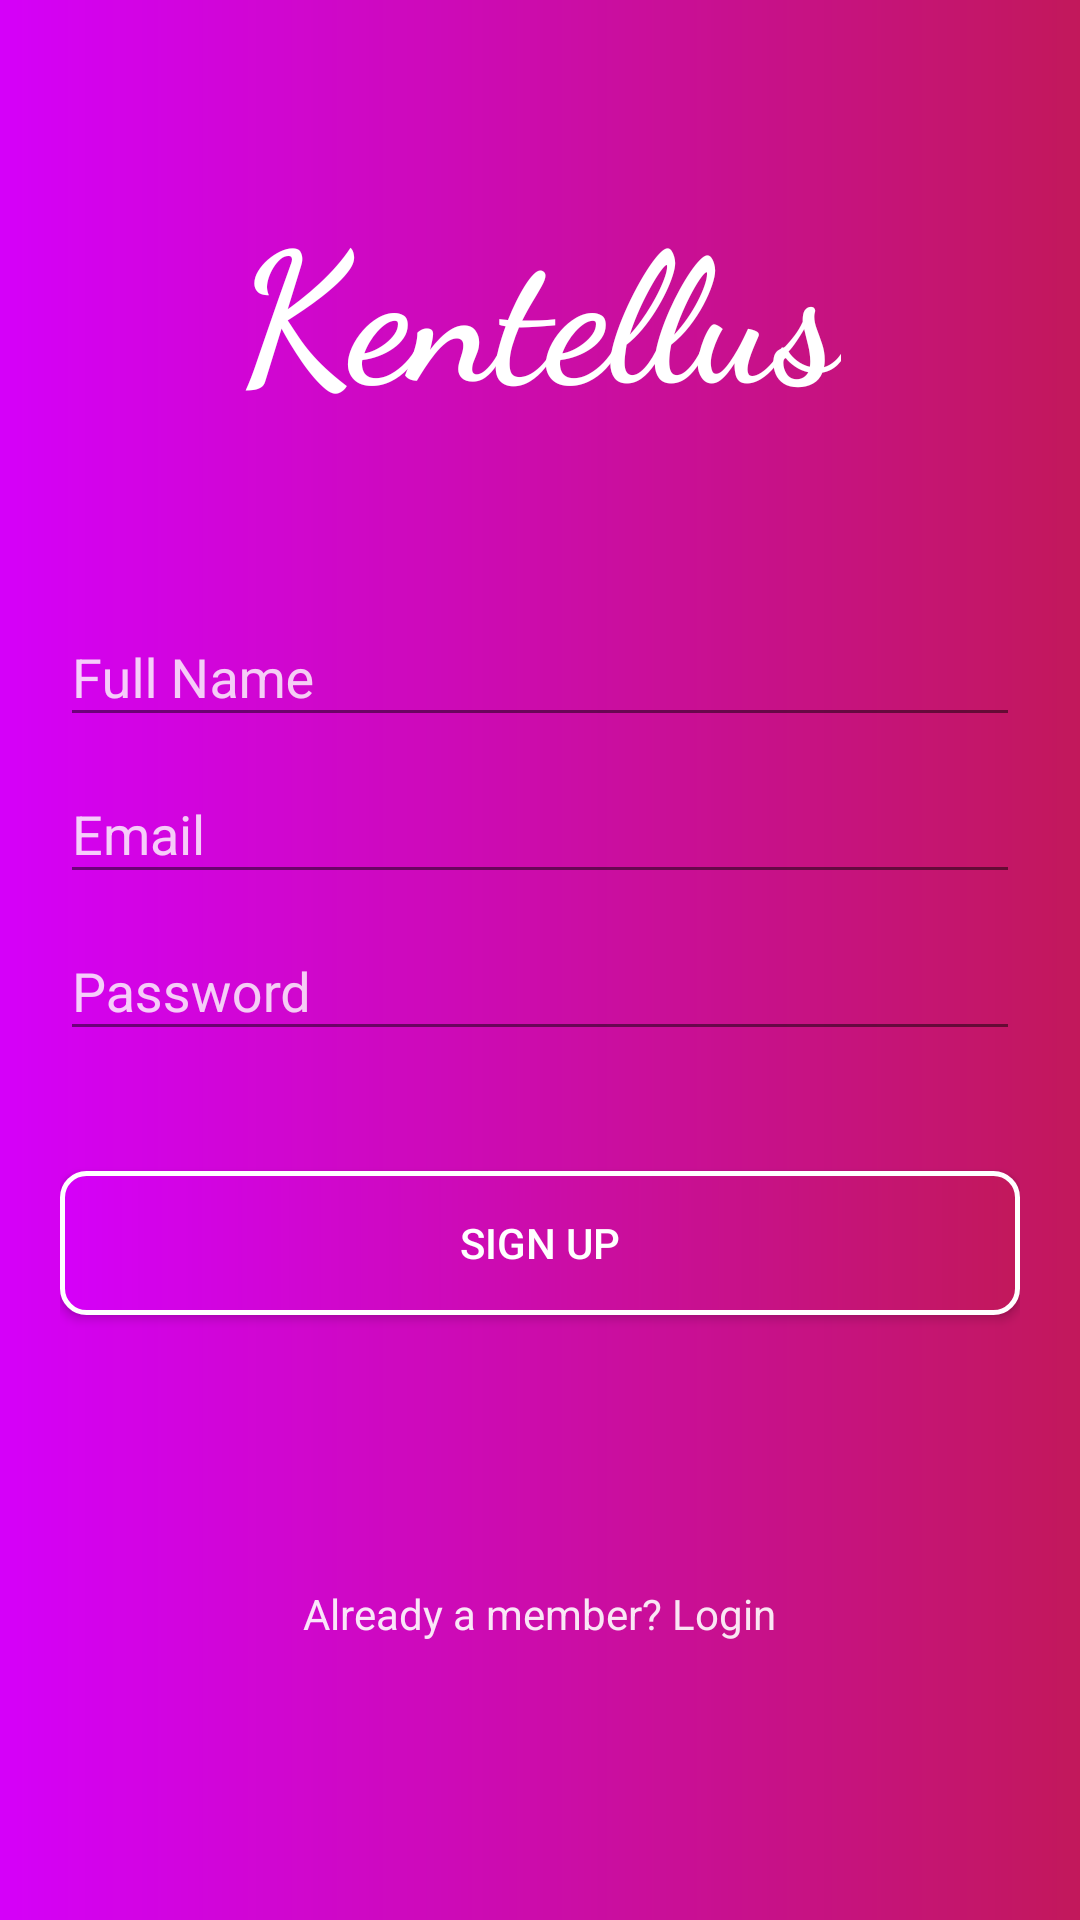

Layout XML and referenced resources for this Android screen:
<!-- AndroidManifest.xml: application theme MyMaterialTheme -->
<!-- res/layout/activity_main.xml -->
<?xml version="1.0" encoding="utf-8"?>
<android.support.design.widget.CoordinatorLayout xmlns:android="http://schemas.android.com/apk/res/android"
    xmlns:app="http://schemas.android.com/apk/res-auto"
    xmlns:tools="http://schemas.android.com/tools"
    android:layout_width="match_parent"
    android:layout_height="match_parent">



    <LinearLayout
        android:layout_width="fill_parent"
        android:layout_height="match_parent"
        android:orientation="vertical"
        android:paddingLeft="20dp"
        android:paddingRight="20dp"
        android:background="@drawable/homebackground">

        <TextView
            android:layout_width="wrap_content"
            android:layout_height="wrap_content"
            android:textColor="#ffffff"
            android:text="Kentellus"
            android:layout_marginTop="60dp"
            android:fontFamily="cursive"
            android:textSize="60dp"
            android:elevation="24dp"
            android:textStyle="bold"
            android:layout_gravity="center"/>

        <android.support.design.widget.TextInputLayout
            android:id="@+id/input_layout_name"
            android:layout_width="match_parent"
            android:layout_height="wrap_content"
            android:textColorHint="#ffffff"
            android:alpha="0.8"
            android:layout_marginTop="50dp"
            >

            <EditText
                android:id="@+id/input_name"
                android:layout_width="match_parent"
                android:layout_height="wrap_content"
                android:singleLine="true"
                android:hint="@string/hint_name"
                android:textColor="#ffffff"/>
        </android.support.design.widget.TextInputLayout>

        <android.support.design.widget.TextInputLayout
            android:id="@+id/input_layout_email"
            android:layout_width="match_parent"
            android:layout_height="wrap_content"
            android:textColorHint="#ffffff"
            android:alpha="0.8">

            <EditText
                android:id="@+id/input_email"
                android:layout_width="match_parent"
                android:layout_height="wrap_content"
                android:inputType="textEmailAddress"
                android:hint="@string/hint_email"
                android:textColor="#ffffff"/>
        </android.support.design.widget.TextInputLayout>

        <android.support.design.widget.TextInputLayout
            android:id="@+id/input_layout_password"
            android:layout_width="match_parent"
            android:layout_height="wrap_content"
            android:textColorHint="#ffffff"
            android:alpha="0.8">

            <EditText
                android:id="@+id/input_password"
                android:layout_width="match_parent"
                android:layout_height="wrap_content"
                android:inputType="textPassword"
                android:hint="@string/hint_password"
                android:textColor="#ffffff"/>
        </android.support.design.widget.TextInputLayout>

        <Button android:id="@+id/btn_signup"
            android:layout_width="fill_parent"
            android:layout_height="wrap_content"
            android:text="@string/btn_sign_up"
            android:background="@drawable/buttonbk"
            android:layout_marginTop="40dp"
            android:textColor="@android:color/white"
            android:clickable="true"/>

        <TextView
            android:layout_width="wrap_content"
            android:layout_height="wrap_content"
            android:text="Already a member? Login"
            android:alpha="0.9"
            android:textColor="#ffffff"
            android:layout_gravity="center"
            android:layout_marginTop="80dp"
            android:onClick="mov2signin"
            android:padding="10dp"
            android:id="@+id/textView2" />

    </LinearLayout>

</android.support.design.widget.CoordinatorLayout>
<!-- resources referenced by this layout -->
<resources>
  <!-- drawable buttonbk (drawable) -->
  <?xml version="1.0" encoding="utf-8"?>
  <shape xmlns:android="http://schemas.android.com/apk/res/android"
      android:shape="rectangle">
      <gradient android:startColor="#C2185B"
          android:endColor="#D500F9"
          android:angle="180" />
      <corners android:radius="8dp" />
      <stroke android:width="5px" android:color="#ffffff" />
  </shape>
  <!-- drawable homebackground (drawable) -->
  <?xml version="1.0" encoding="utf-8"?>
  <shape xmlns:android="http://schemas.android.com/apk/res/android"
      android:shape="rectangle">
      <gradient android:startColor="#C2185B"
          android:endColor="#D500F9"
          android:angle="180" />
  </shape>
  <string name="btn_sign_up">Sign Up</string>
  <string name="hint_email">Email</string>
  <string name="hint_name">Full Name</string>
  <string name="hint_password">Password</string>
  <style name="MyMaterialTheme" parent="MyMaterialTheme.Base">
  
      </style>
  <style name="MyMaterialTheme.Base" parent="Theme.AppCompat.Light.DarkActionBar">
          <item name="windowNoTitle">true</item>
          <item name="windowActionBar">false</item>
          <item name="colorPrimary">#C2185B</item>
          <item name="colorPrimaryDark">#C2185B</item>
          <item name="colorAccent">@color/colorAccent</item>
      </style>
  <!-- not gathered from this repository: default colours our renderer supplied (Android Studio template values) -->
  <color name="colorAccent">#FF03DAC5</color>
</resources>
